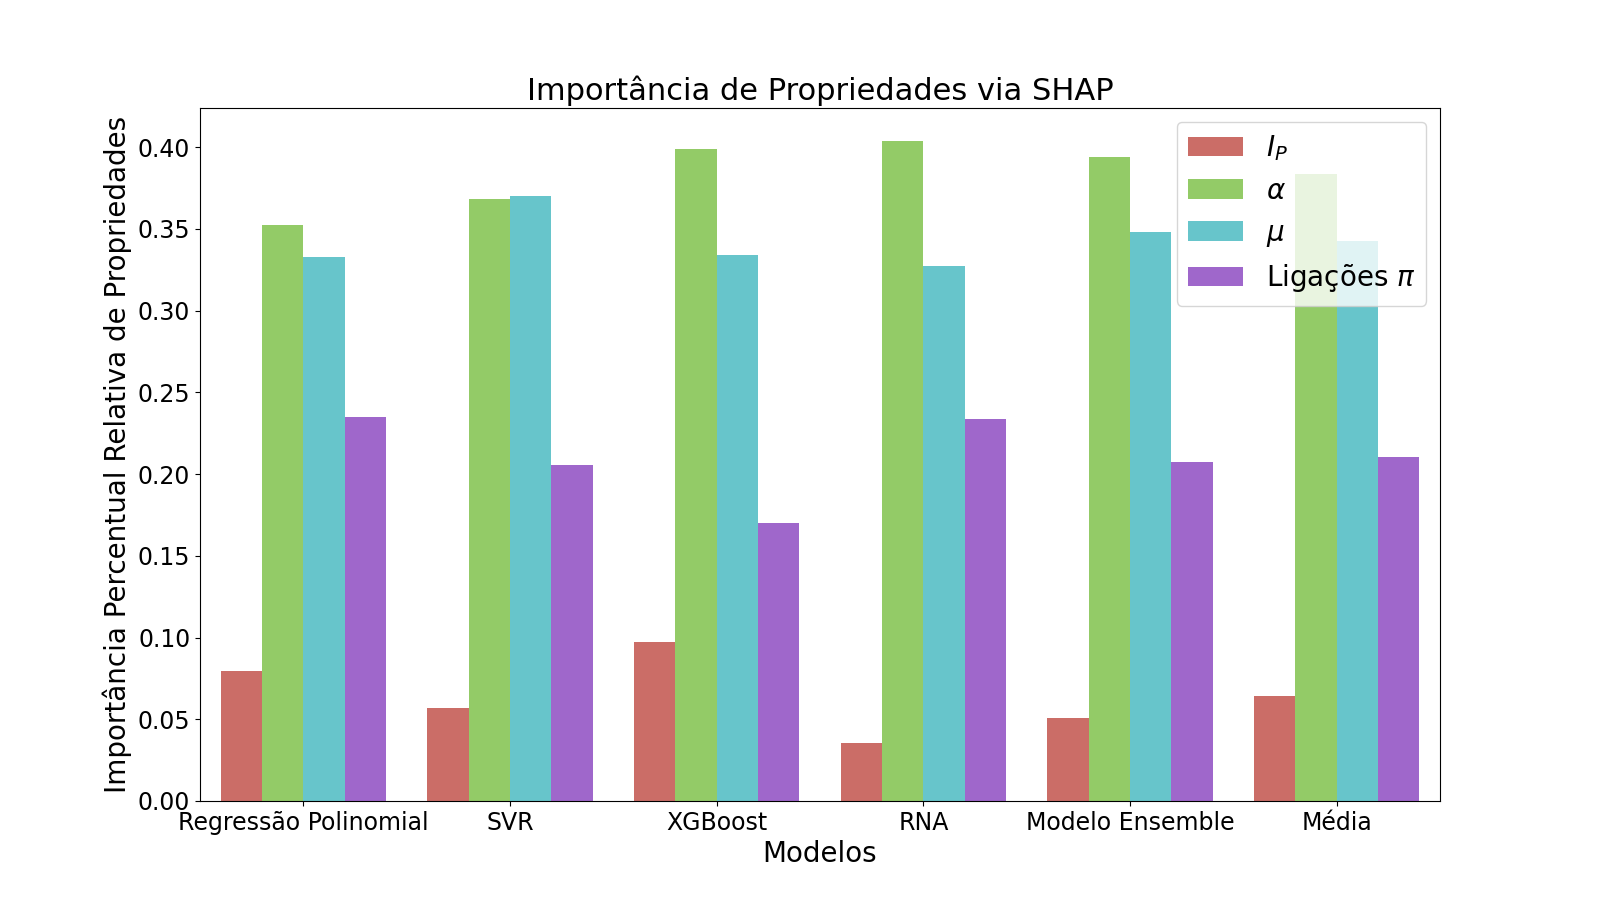

Source data for this figure (header and first rows):
Feature Importance, Models, Propriedade Molecular
0, 0.07964, Regressão Polinomial, Ei
1, 0.3523, Regressão Polinomial, Alpha
2, 0.3329, Regressão Polinomial, Dipole
3, 0.2352, Regressão Polinomial, Pi Bond
4, 0.05674, SVR, Ei
5, 0.3679, SVR, Alpha
6, 0.3698, SVR, Dipole
7, 0.2055, SVR, Pi Bond
8, 0.09722, XGBoost, Ei
9, 0.3988, XGBoost, Alpha
10, 0.3339, XGBoost, Dipole
11, 0.1701, XGBoost, Pi Bond
12, 0.03552, RNA, Ei
13, 0.4037, RNA, Alpha
14, 0.3273, RNA, Dipole
15, 0.2335, RNA, Pi Bond
16, 0.05087, Modelo Ensemble, Ei
17, 0.3937, Modelo Ensemble, Alpha
18, 0.3483, Modelo Ensemble, Dipole
19, 0.2071, Modelo Ensemble, Pi Bond
